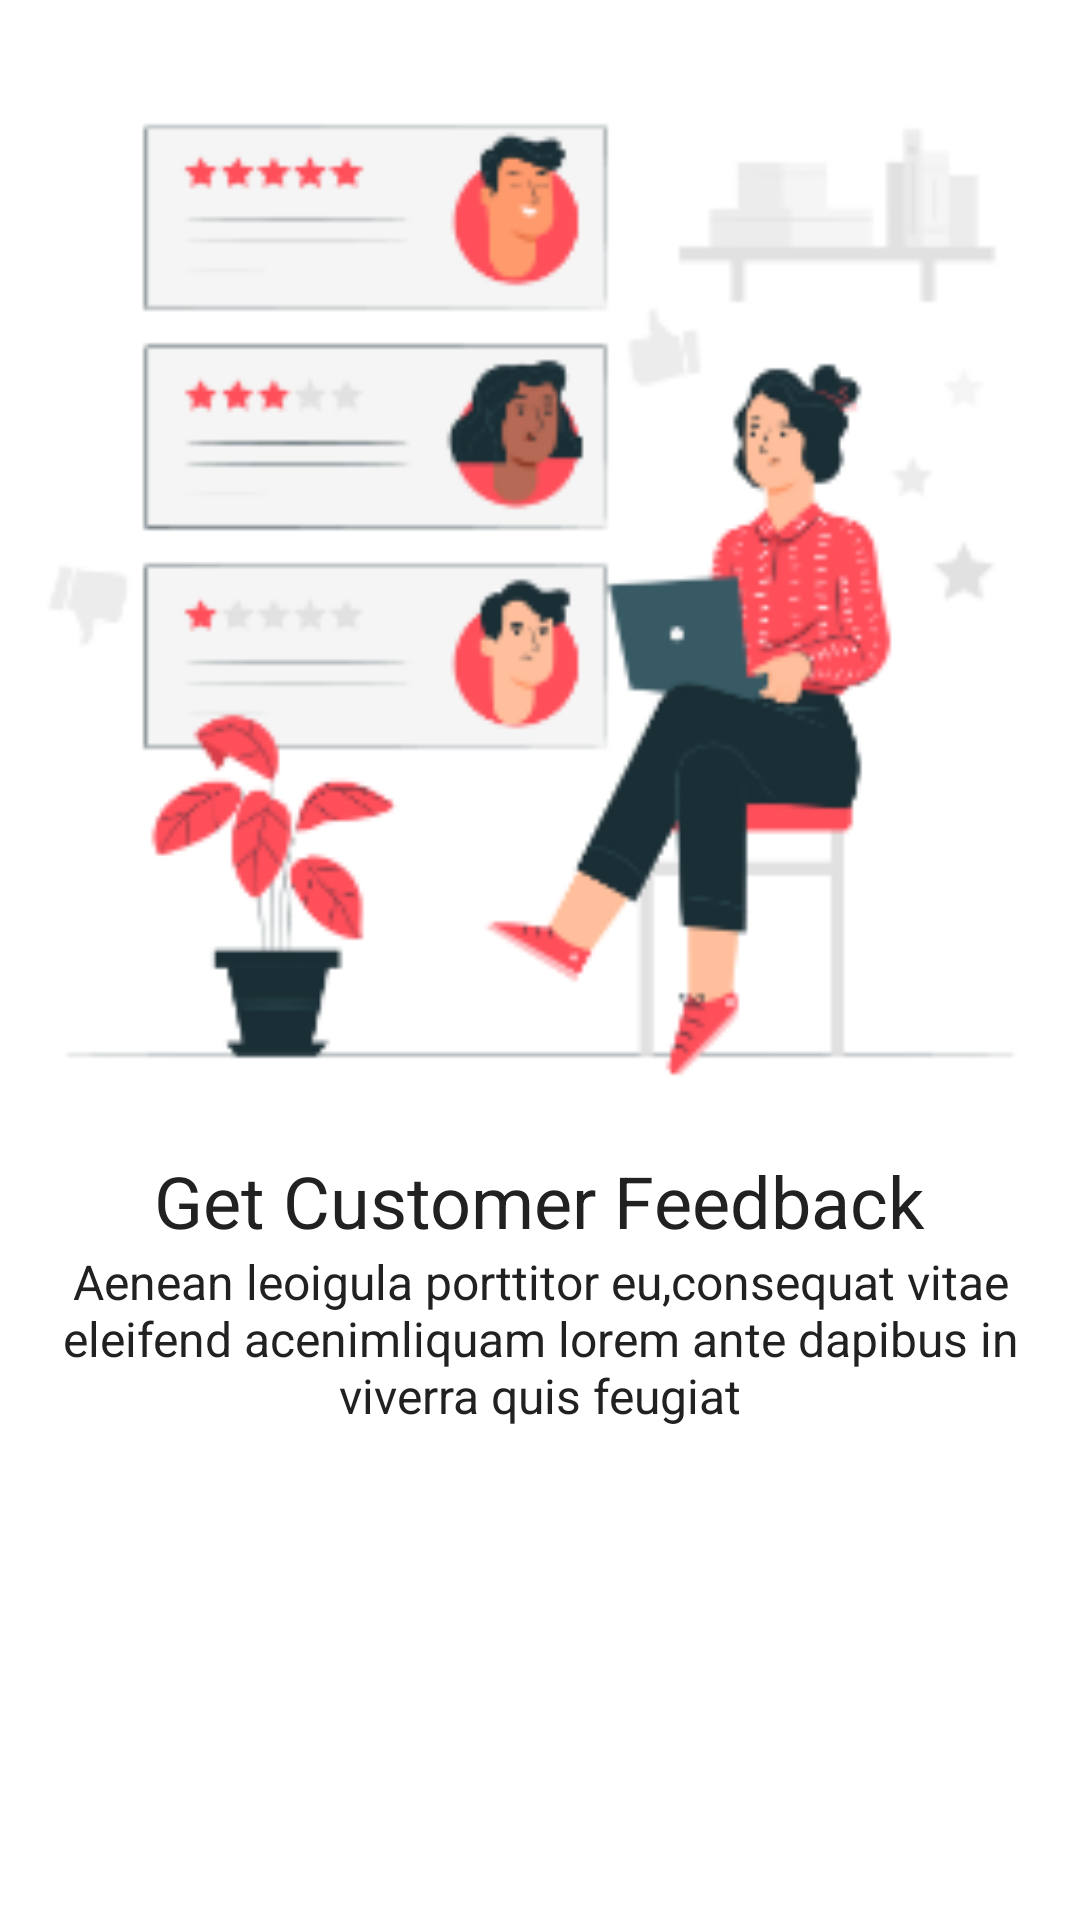

Reconstruct the res/layout file that produces this screen, plus the resources it refers to.
<!-- AndroidManifest.xml: application theme AppTheme.NoActionBar -->
<!-- res/layout/fragment_tutorial3.xml -->
<?xml version="1.0" encoding="utf-8"?>
<androidx.appcompat.widget.LinearLayoutCompat xmlns:android="http://schemas.android.com/apk/res/android"
    xmlns:tools="http://schemas.android.com/tools"
    android:layout_width="match_parent"
    android:layout_height="match_parent"
    xmlns:app="http://schemas.android.com/apk/res-auto"
    android:orientation="vertical"
    android:weightSum="10"
    tools:context=".ui.fragments.tutorials.Tutorial3Fragment">

    <androidx.appcompat.widget.AppCompatImageView
        android:layout_width="match_parent"
        android:layout_height="0dp"
        android:layout_weight="6"
        app:srcCompat="@drawable/tutorial_3"
        />

    <androidx.appcompat.widget.LinearLayoutCompat
        android:layout_width="match_parent"
        android:layout_height="0dp"
        android:layout_weight="3"
        android:gravity="center_horizontal"
        android:orientation="vertical">

        <androidx.appcompat.widget.AppCompatTextView
            style="@style/headingH1"
            android:layout_width="wrap_content"
            android:layout_height="wrap_content"
            android:text="@string/t3_heading"
             />

        <androidx.appcompat.widget.AppCompatTextView
            style="@style/headingH3"
            android:layout_width="wrap_content"
            android:layout_height="wrap_content"
            android:text="@string/t3"
            android:gravity="center_horizontal"
            />

    </androidx.appcompat.widget.LinearLayoutCompat>


</androidx.appcompat.widget.LinearLayoutCompat>
<!-- resources referenced by this layout -->
<resources>
  <!-- drawable tutorial_3: png bitmap (drawable, 29419 bytes) -->
  <string name="t3">Aenean leoigula porttitor eu,consequat vitae eleifend acenimliquam lorem ante dapibus in viverra quis feugiat </string>
  <string name="t3_heading">Get Customer Feedback</string>
  <style name="headingH1" parent="Widget.Design.TextInputLayout">
          <item name="fontFamily">@font/poppins_regular</item>
          <item name="android:textColor">@color/heading</item>
          <item name="android:textSize">@dimen/headingH1</item>
      </style>
  <style name="headingH3" parent="Widget.Design.TextInputLayout">
          <item name="fontFamily">@font/poppins_regular</item>
          <item name="android:textColor">@color/heading</item>
          <item name="android:textSize">@dimen/headingH3</item>
      </style>
  <style name="AppTheme.NoActionBar">
          <item name="windowActionBar">false</item>
          <item name="windowNoTitle">true</item>
  
      </style>
  <color name="heading">#212121</color>
  <dimen name="headingH1">24sp</dimen>
  <dimen name="headingH3">16sp</dimen>
</resources>
